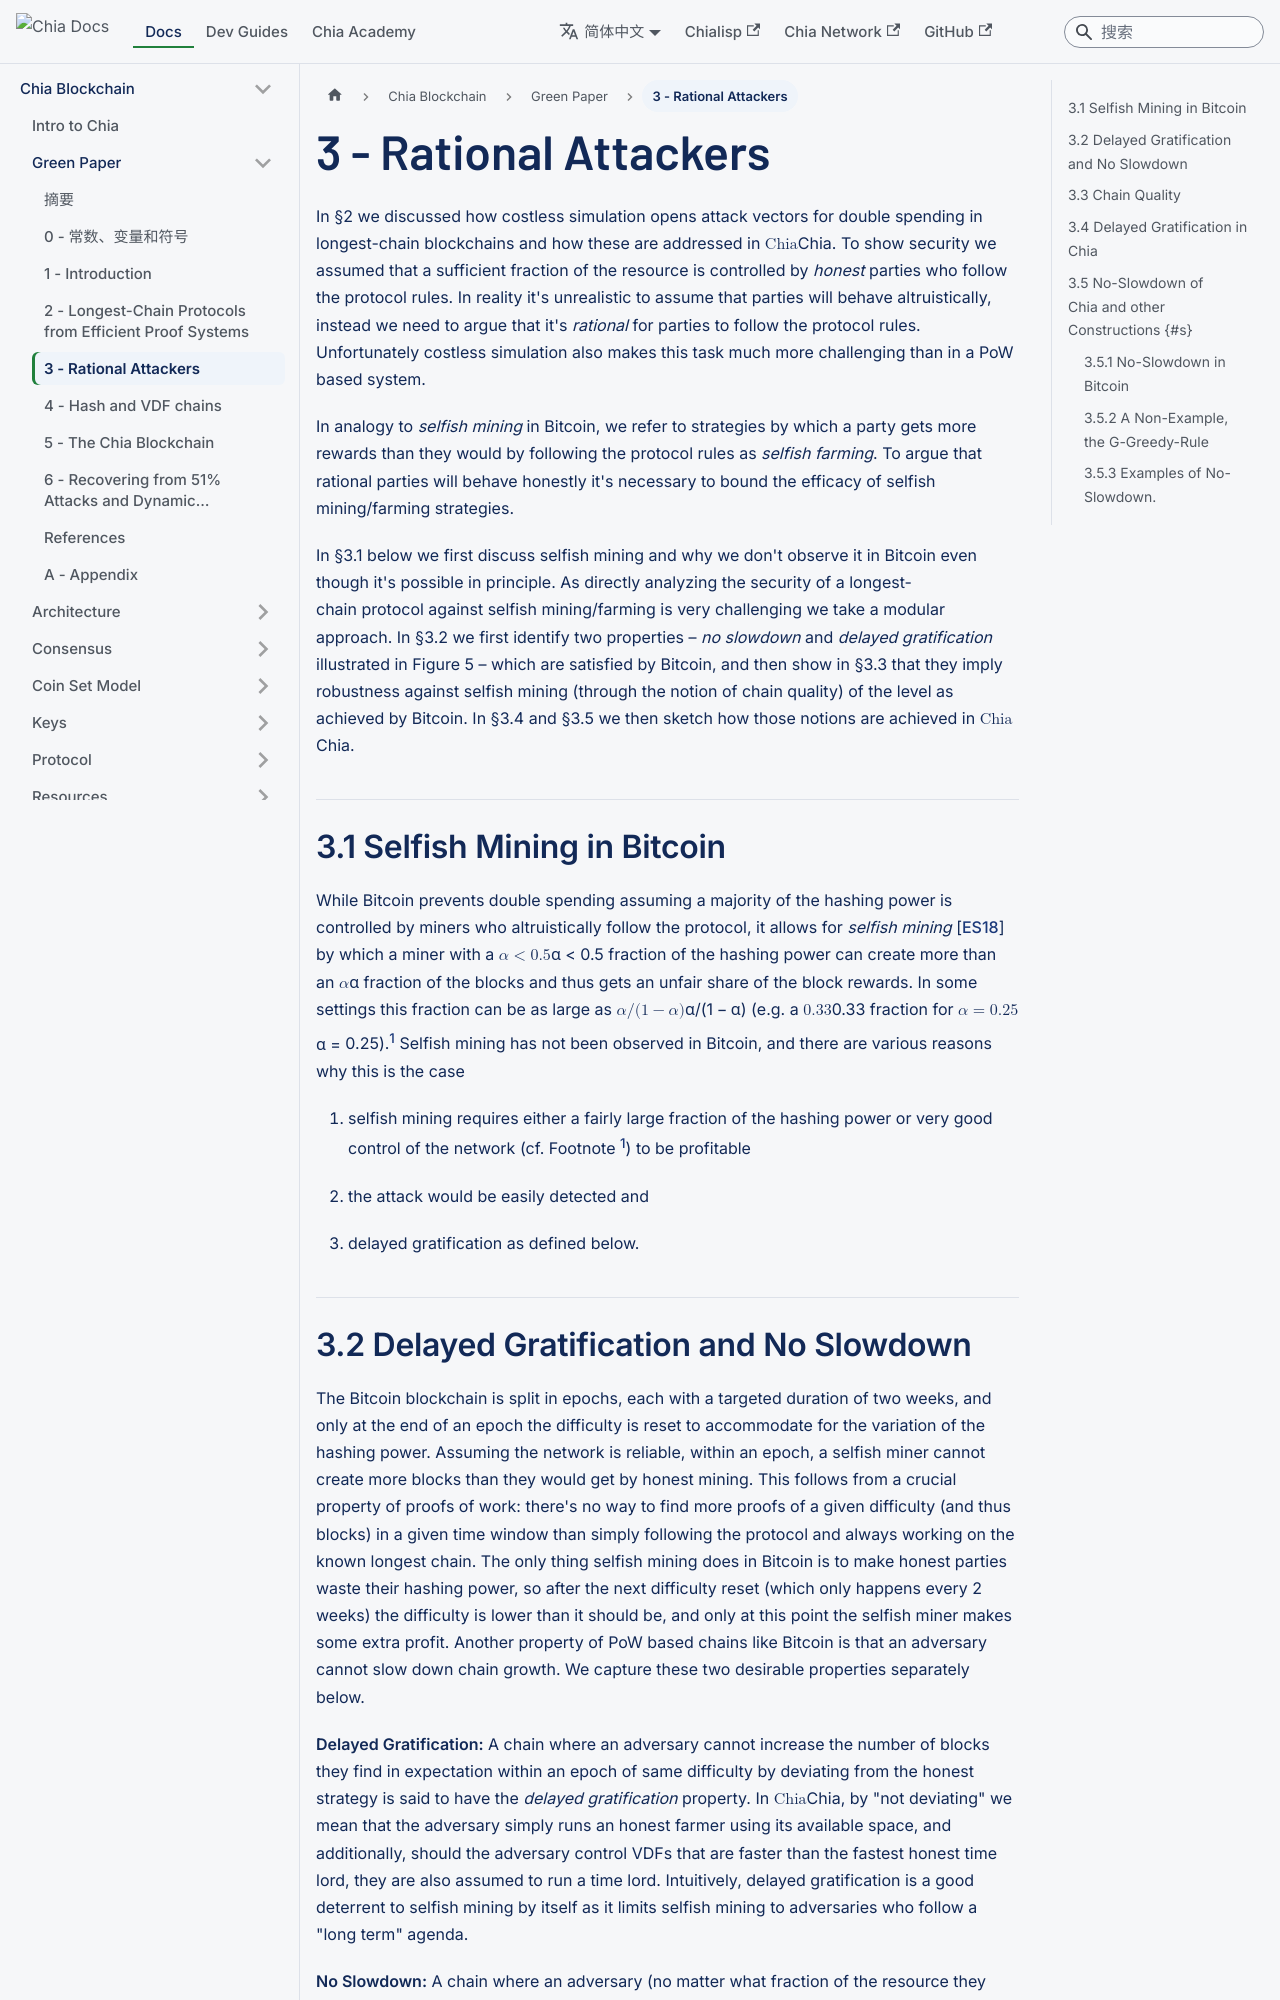

repository: Chia-Network/chia-docs · page: zh-Hans/chia-blockchain/green-paper/rational-attackers/index.html · generator: docusaurus

---
title: Rational Attackers - Chia Green Paper
sidebar_label: 3 - Rational Attackers
slug: /chia-blockchain/green-paper/rational-attackers
---

# 3 - Rational Attackers

In §2 we discussed how costless simulation opens attack vectors for double spending in longest-chain blockchains and how these are addressed in $\textrm{{\sf Chia}}$. To show security we assumed that a sufficient fraction of the resource is controlled by _honest_ parties who follow the protocol rules. In reality it's unrealistic to assume that parties will behave altruistically, instead we need to argue that it's _rational_ for parties to follow the protocol rules. Unfortunately costless simulation also makes this task much more challenging than in a PoW based system.

In analogy to _selfish mining_ in Bitcoin, we refer to strategies by which a party gets more rewards than they would by following the protocol rules as _selfish farming_. To argue that rational parties will behave honestly it's necessary to bound the efficacy of selfish mining/farming strategies.

In §3.1 below we first discuss selfish mining and why we don't observe it in Bitcoin even though it's possible in principle. As directly analyzing the security of a longest-chain protocol against selfish mining/farming is very challenging we take a modular approach. In §3.2 we first identify two properties – _no slowdown_ and _delayed gratification_ illustrated in Figure 5 – which are satisfied by Bitcoin, and then show in §3.3 that they imply robustness against selfish mining (through the notion of chain quality) of the level as achieved by Bitcoin. In §3.4 and §3.5 we then sketch how those notions are achieved in $\textrm{{\sf Chia}}$.

## 3.1 Selfish Mining in Bitcoin

While Bitcoin prevents double spending assuming a majority of the hashing power is controlled by miners who altruistically follow the protocol, it allows for _selfish mining_ [<a href="/chia-blockchain/green-paper/green-paper-references/#ES18">ES18</a>] by which a miner with a $\alpha<0.5$ fraction of the hashing power can create more than an $\alpha$ fraction of the blocks and thus gets an unfair share of the block rewards. In some settings this fraction can be as large as $\alpha/(1-\alpha)$ (e.g. a $0.33$ fraction for $\alpha=0.25$).[^1] Selfish mining has not been observed in Bitcoin, and there are various reasons why this is the case

1.  selfish mining requires either a fairly large fraction of the hashing power or very good control of the network (cf. Footnote [^1]) to be profitable

2.  the attack would be easily detected and

3.  delayed gratification as defined below.
